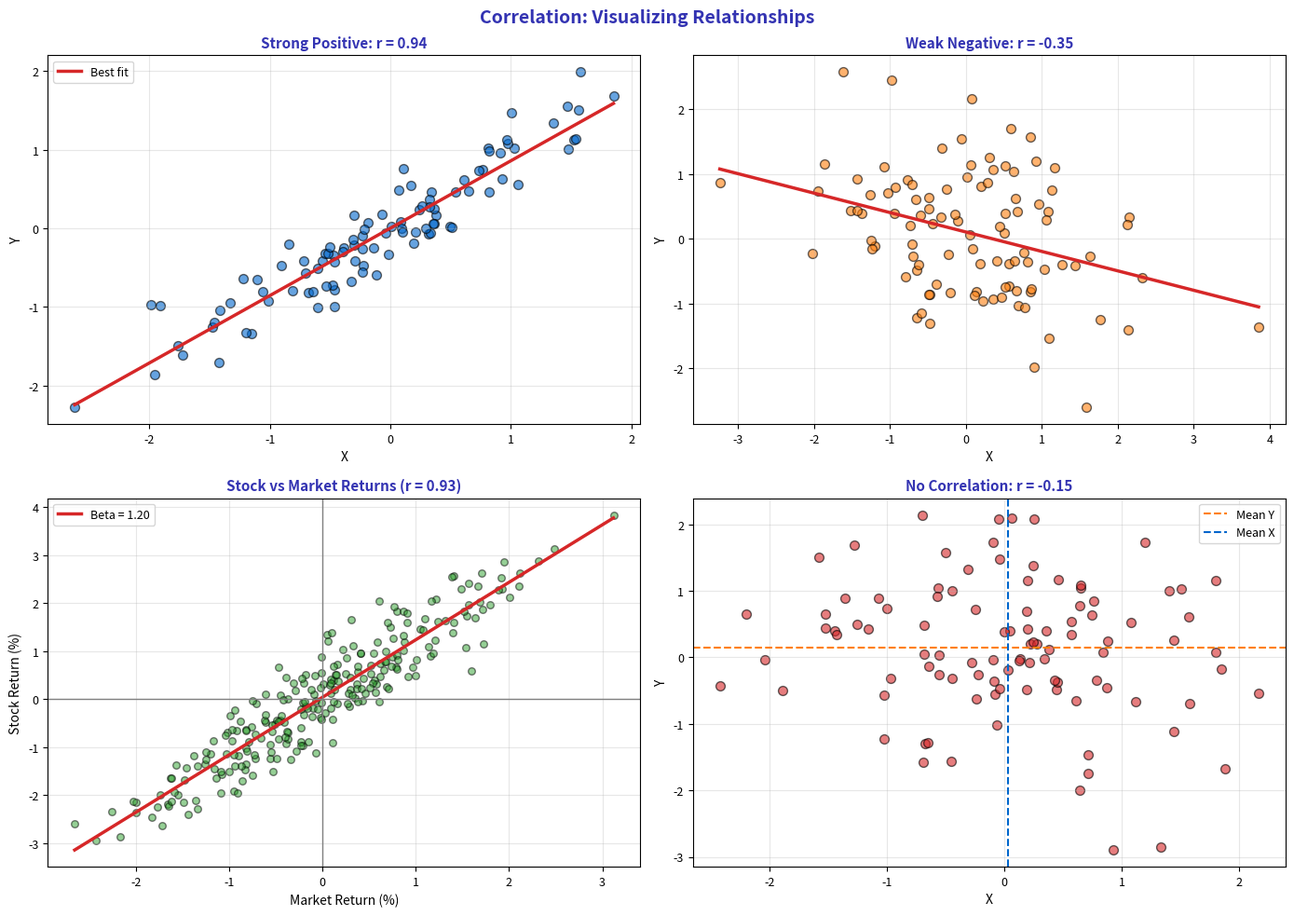

This chart was generated by the following Python code: (Note: this script raises an exception after producing the figure.)
"""Correlation Scatter - Visualizing relationships"""
import matplotlib.pyplot as plt
import numpy as np
from scipy import stats
from pathlib import Path

plt.rcParams.update({
    'font.size': 10,
    'axes.labelsize': 10,
    'axes.titlesize': 11,
    'xtick.labelsize': 9,
    'ytick.labelsize': 9,
    'legend.fontsize': 9,
    'figure.figsize': (10, 6),
    'figure.dpi': 150
})

MLPURPLE = '#3333B2'
MLLAVENDER = '#ADADE0'
MLBLUE = '#0066CC'
MLORANGE = '#FF7F0E'
MLGREEN = '#2CA02C'
MLRED = '#D62728'

np.random.seed(42)

fig, axes = plt.subplots(2, 2, figsize=(14, 10))
fig.suptitle('Correlation: Visualizing Relationships', fontsize=14, fontweight='bold', color=MLPURPLE)

# Plot 1: Strong positive correlation
ax1 = axes[0, 0]
x = np.random.normal(0, 1, 100)
y = 0.9 * x + np.random.normal(0, 0.3, 100)
r = np.corrcoef(x, y)[0, 1]

ax1.scatter(x, y, color=MLBLUE, alpha=0.6, s=50, edgecolors='black')
z = np.polyfit(x, y, 1)
ax1.plot(np.sort(x), np.poly1d(z)(np.sort(x)), color=MLRED, linewidth=2.5, label='Best fit')

ax1.set_title(f'Strong Positive: r = {r:.2f}', fontsize=11, fontweight='bold', color=MLPURPLE)
ax1.set_xlabel('X', fontsize=10)
ax1.set_ylabel('Y', fontsize=10)
ax1.legend(fontsize=9)
ax1.grid(alpha=0.3)

# Plot 2: Weak negative correlation
ax2 = axes[0, 1]
x = np.random.normal(0, 1, 100)
y = -0.3 * x + np.random.normal(0, 1, 100)
r = np.corrcoef(x, y)[0, 1]

ax2.scatter(x, y, color=MLORANGE, alpha=0.6, s=50, edgecolors='black')
z = np.polyfit(x, y, 1)
ax2.plot(np.sort(x), np.poly1d(z)(np.sort(x)), color=MLRED, linewidth=2.5)

ax2.set_title(f'Weak Negative: r = {r:.2f}', fontsize=11, fontweight='bold', color=MLPURPLE)
ax2.set_xlabel('X', fontsize=10)
ax2.set_ylabel('Y', fontsize=10)
ax2.grid(alpha=0.3)

# Plot 3: Finance example - Two stocks
ax3 = axes[1, 0]
n = 252
market = np.random.normal(0.0004, 0.01, n)
stock = 1.2 * market + np.random.normal(0, 0.005, n)  # Beta = 1.2

ax3.scatter(market * 100, stock * 100, color=MLGREEN, alpha=0.5, s=30, edgecolors='black')

# Regression line
slope, intercept, r_value, p_value, std_err = stats.linregress(market, stock)
ax3.plot(np.sort(market) * 100, (slope * np.sort(market) + intercept) * 100,
         color=MLRED, linewidth=2.5, label=f'Beta = {slope:.2f}')

ax3.set_title(f'Stock vs Market Returns (r = {r_value:.2f})', fontsize=11,
              fontweight='bold', color=MLPURPLE)
ax3.set_xlabel('Market Return (%)', fontsize=10)
ax3.set_ylabel('Stock Return (%)', fontsize=10)
ax3.legend(fontsize=9)
ax3.grid(alpha=0.3)
ax3.axhline(0, color='gray', linewidth=1)
ax3.axvline(0, color='gray', linewidth=1)

# Plot 4: No correlation
ax4 = axes[1, 1]
x = np.random.normal(0, 1, 100)
y = np.random.normal(0, 1, 100)
r = np.corrcoef(x, y)[0, 1]

ax4.scatter(x, y, color=MLRED, alpha=0.6, s=50, edgecolors='black')
ax4.axhline(np.mean(y), color=MLORANGE, linestyle='--', linewidth=1.5, label='Mean Y')
ax4.axvline(np.mean(x), color=MLBLUE, linestyle='--', linewidth=1.5, label='Mean X')

ax4.set_title(f'No Correlation: r = {r:.2f}', fontsize=11, fontweight='bold', color=MLPURPLE)
ax4.set_xlabel('X', fontsize=10)
ax4.set_ylabel('Y', fontsize=10)
ax4.legend(fontsize=9)
ax4.grid(alpha=0.3)

plt.tight_layout()
plt.savefig(Path(__file__).parent / 'chart.pdf', dpi=300, bbox_inches='tight')
plt.close()
